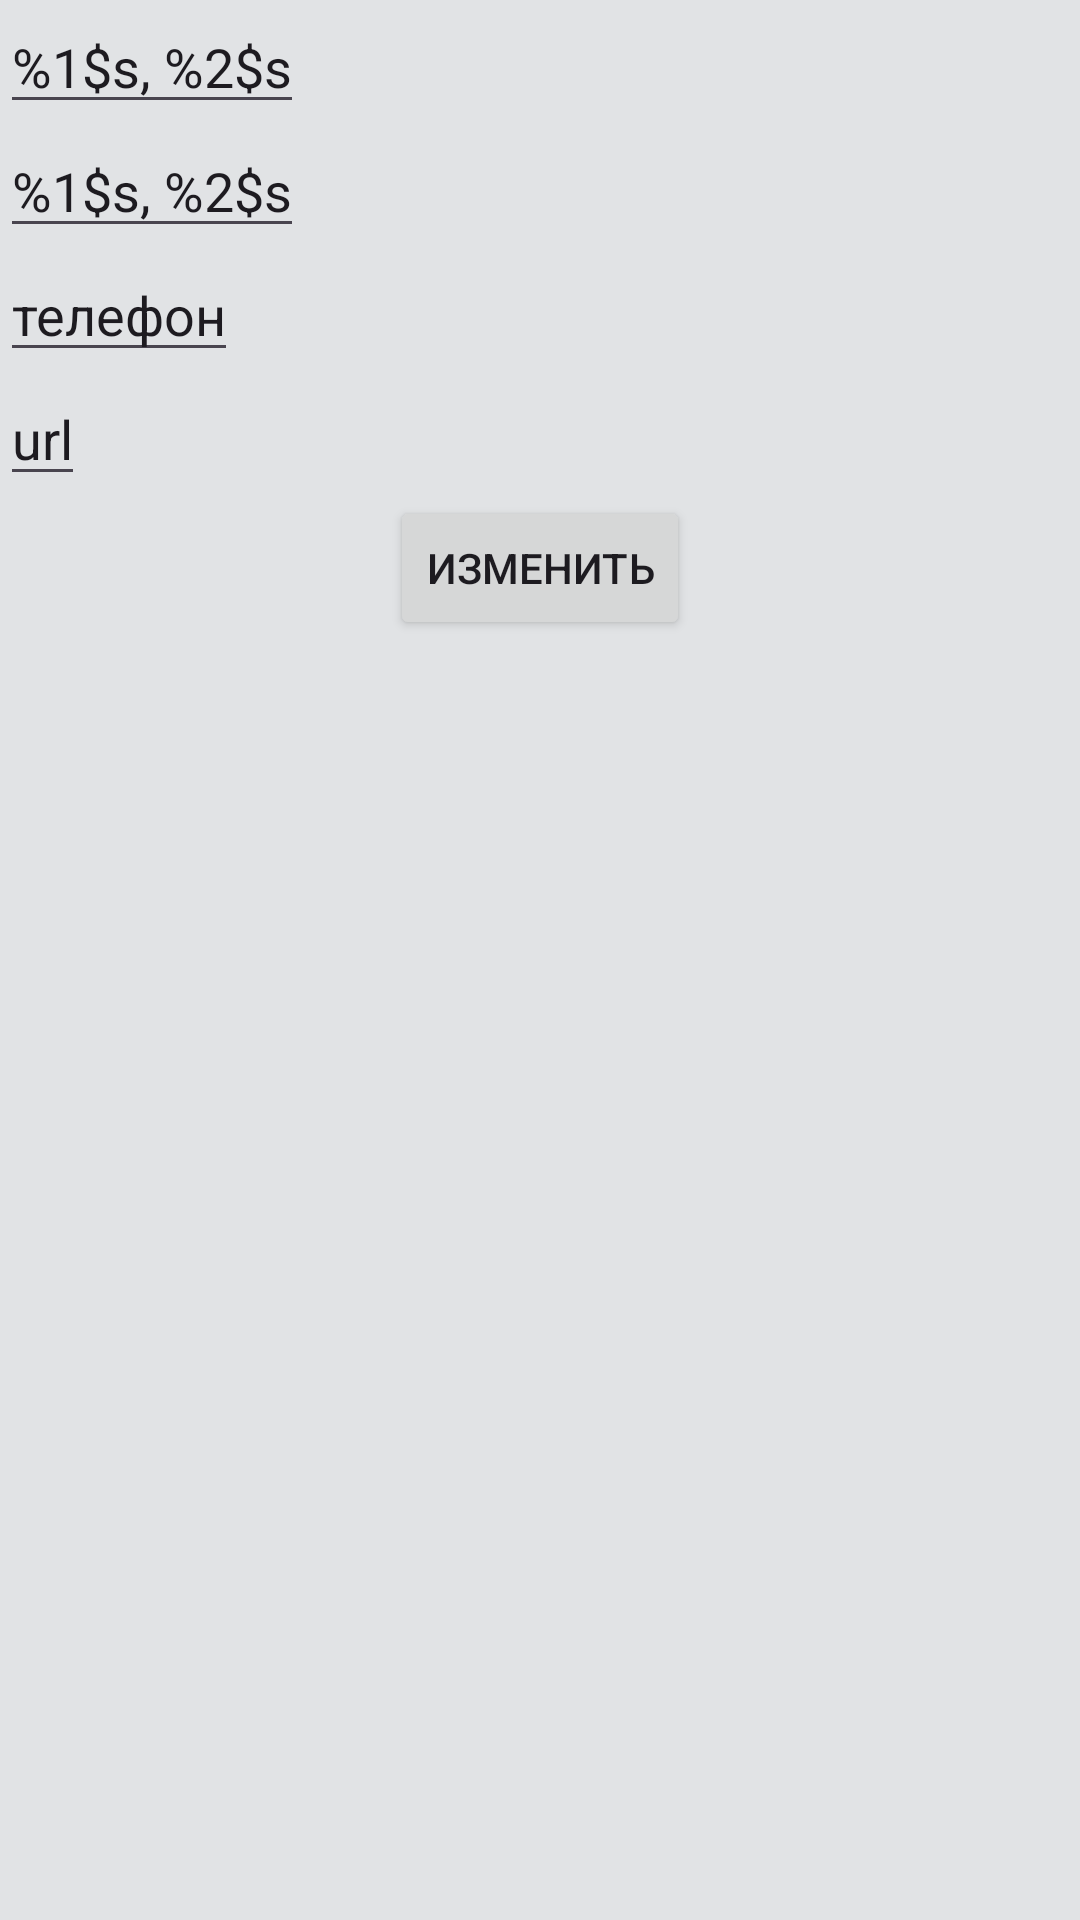

This screen was rendered from an Android layout file. Write that file and the resources it references.
<!-- AndroidManifest.xml: application theme Theme.Lesson3Fragments -->
<!-- res/layout/fragment_user_edit.xml -->
<?xml version="1.0" encoding="utf-8"?>
<androidx.appcompat.widget.LinearLayoutCompat xmlns:android="http://schemas.android.com/apk/res/android"
    xmlns:app="http://schemas.android.com/apk/res-auto"
    android:layout_marginHorizontal="8dp"
    android:layout_marginTop="4dp"
    android:layout_width="match_parent"
    android:layout_height="match_parent"
    android:orientation="vertical"
    android:background="@color/material_dynamic_neutral90">


    <androidx.appcompat.widget.AppCompatEditText
        android:id="@+id/nameTextEdit"
        android:layout_width="wrap_content"
        android:layout_height="wrap_content"
        android:text="@string/name"
        app:layout_constraintStart_toStartOf="parent"
        app:layout_constraintTop_toBottomOf="@+id/idTextView" />
    <androidx.appcompat.widget.AppCompatEditText
        android:id="@+id/lastNameTextEdit"
        android:layout_width="wrap_content"
        android:layout_height="wrap_content"
        android:text="@string/name"
        app:layout_constraintStart_toStartOf="parent"
        app:layout_constraintTop_toBottomOf="@+id/idTextView" />

    <androidx.appcompat.widget.AppCompatEditText
        android:id="@+id/phoneTextEdit"
        android:layout_width="wrap_content"
        android:layout_height="wrap_content"
        android:text="@string/phone_number"
        android:inputType="phone"
        app:layout_constraintStart_toStartOf="parent"
        app:layout_constraintTop_toBottomOf="@+id/nameTextViewEdit" />
    <androidx.appcompat.widget.AppCompatEditText
        android:id="@+id/urlTextEdit"
        android:layout_width="wrap_content"
        android:layout_height="wrap_content"
        android:text="url"
        android:inputType="text"
        app:layout_constraintStart_toStartOf="parent"
        app:layout_constraintTop_toBottomOf="@+id/nameTextViewEdit" />

    <androidx.appcompat.widget.AppCompatButton
        android:id="@+id/editBtn"
        android:layout_width="wrap_content"
        android:layout_height="wrap_content"
        android:layout_gravity="center"
        android:text="Изменить"/>
</androidx.appcompat.widget.LinearLayoutCompat>
<!-- resources referenced by this layout -->
<resources>
  <string name="name">%1$s, %2$s</string>
  <string name="phone_number">телефон</string>
  <style name="Theme.Lesson3Fragments" parent="Base.Theme.Lesson3Fragments" />
  <style name="Base.Theme.Lesson3Fragments" parent="Theme.Material3.DayNight.NoActionBar">
          
          
      </style>
</resources>
